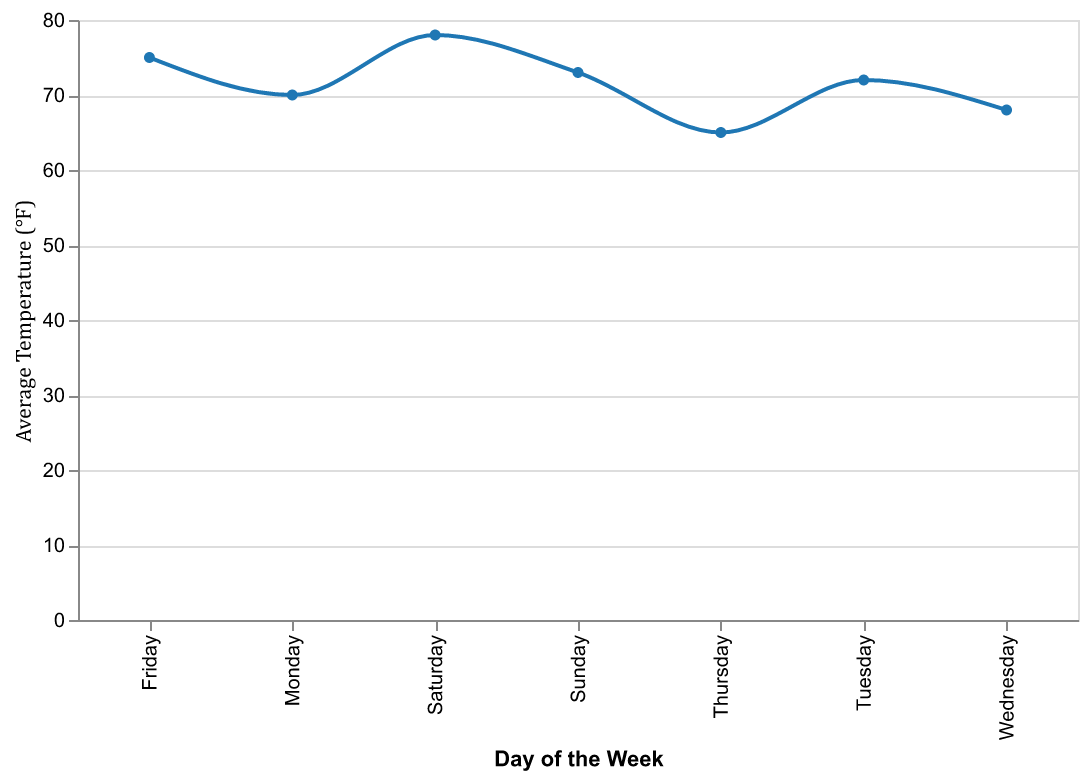

The file beside this chart, header and first rows:
Day, Average Temperature
Monday, 70
Tuesday, 72
Wednesday, 68
Thursday, 65
Friday, 75
Saturday, 78
Sunday, 73
